Run: headless pygame with SDL's dummy video driver; simulated clock (each Clock.tick advances the game by its frame time, no real sleeping); random seed 0; keys injected as events and as key.get_pressed() state; no mouse input.
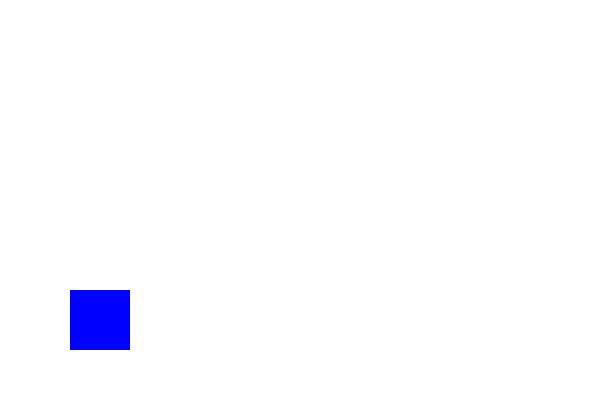
Frame 1 of 4 · flips 1–60 · no input
Frame 2 of 4 · flips 61–180 · tapped SPACE, RETURN · held RIGHT (→), D · screen unchanged from frame 1, image omitted
Frame 3 of 4 · flips 181–300 · held DOWN (↓), S · screen unchanged from frame 2, image omitted
Frame 4 of 4 · flips 301–420 · held LEFT (←), A, UP (↑), W · screen unchanged from frame 3, image omitted

The pygame program that drew these frames:

import pygame
import random

pygame.init()

width = 600
height = 400
fps = 30

clock = pygame.time.Clock()
surface = pygame.display.set_mode((width, height))

class Player:
    def __init__(self):
        self.rect = pygame.Rect(0, 0, 60, 60)
        self.rect.center = 100, -20
        self.vel_y = 0

    def draw(self, surface):
        pygame.draw.rect(surface, (0, 0, 255), self.rect)
    
    def update(self):
        self.vel_y += gravity
        self.rect.y += self.vel_y

        if self.rect.bottom > floor_level:
            self.rect.bottom = floor_level
            self.vel_y = 0
    
    def on_ground(self):
        return self.rect.bottom == floor_level

p = Player()

gravity = 2
floor_level = 350
jump_strength = 30

running = True
while running:
    for event in pygame.event.get():
        if event.type == pygame.QUIT:
            running = False
        
        if event.type == pygame.KEYDOWN:
            if event.key == pygame.K_SPACE:
                if p.on_ground():
                    p.vel_y = -jump_strength
                
    p.update()

    surface.fill((255, 255, 255))

    p.draw(surface)

    pygame.display.update()
    clock.tick(fps)
